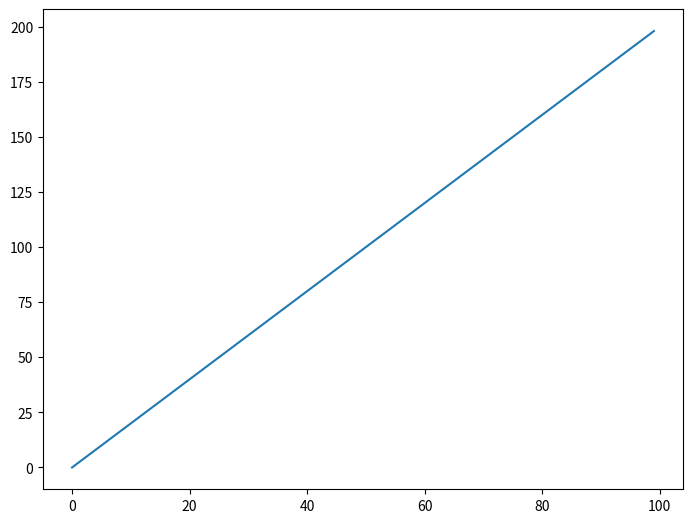
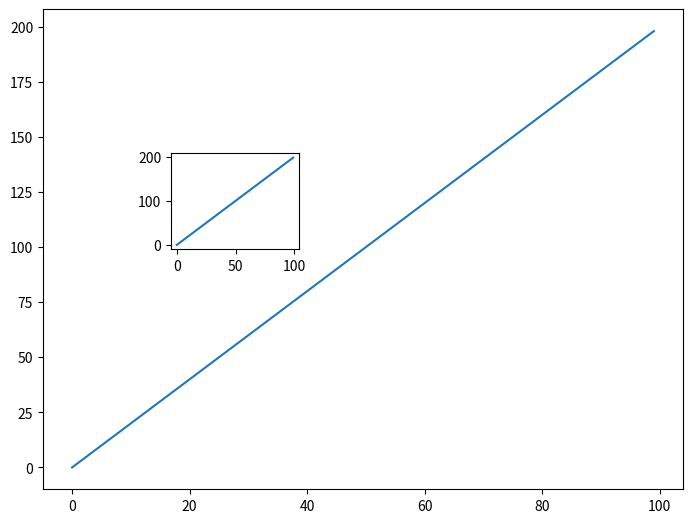
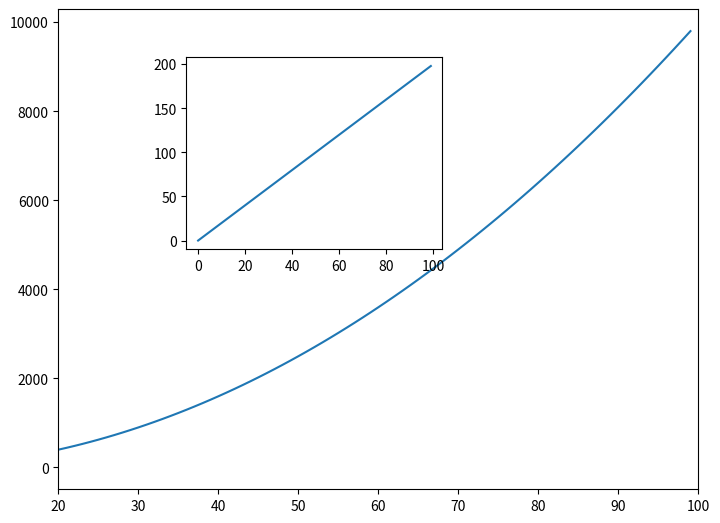
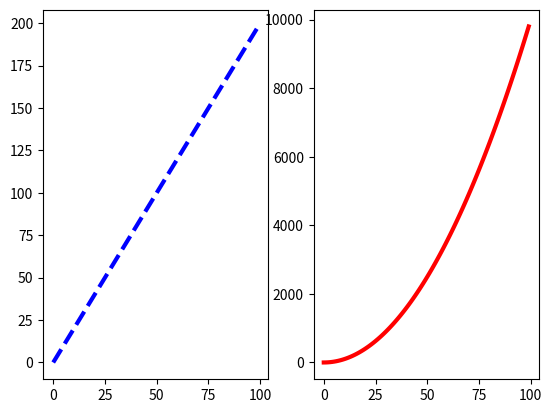
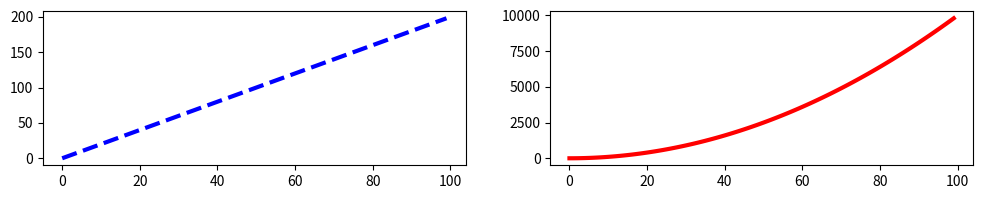

Here is the Python script that generated these plots, in order:
#!/usr/bin/env python
# coding: utf-8

# ___
# 
# <a href='http://www.pieriandata.com'> <img src='../Pierian_Data_Logo.png' /></a>
# ___
# # Matplotlib Exercises 
# 
# Welcome to the exercises for reviewing matplotlib! Take your time with these, Matplotlib can be tricky to understand at first. These are relatively simple plots, but they can be hard if this is your first time with matplotlib, feel free to reference the solutions as you go along.
# 
# Also don't worry if you find the matplotlib syntax frustrating, we actually won't be using it that often throughout the course, we will switch to using seaborn and pandas built-in visualization capabilities. But, those are built-off of matplotlib, which is why it is still important to get exposure to it!
# 
# ** * NOTE: ALL THE COMMANDS FOR PLOTTING A FIGURE SHOULD ALL GO IN THE SAME CELL. SEPARATING THEM OUT INTO MULTIPLE CELLS MAY CAUSE NOTHING TO SHOW UP. * **
# 
# # Exercises
# 
# Follow the instructions to recreate the plots using this data:
# 
# ## Data

# In[13]:


import numpy as np
x = np.arange(0,100)
y = x*2
z = x**2


# ** Import matplotlib.pyplot as plt and set %matplotlib inline if you are using the jupyter notebook. What command do you use if you aren't using the jupyter notebook?**

# In[1]:


import matplotlib.pyplot as plt


# ## Exercise 1
# 
# ** Follow along with these steps: **
# * ** Create a figure object called fig using plt.figure() **
# * ** Use add_axes to add an axis to the figure canvas at [0,0,1,1]. Call this new axis ax. **
# * ** Plot (x,y) on that axes and set the labels and titles to match the plot below:**

# In[3]:


fig=plt.figure()
axes=fig.add_axes([0,0,1,1])
axes.plot(x,y)


# ## Exercise 2
# ** Create a figure object and put two axes on it, ax1 and ax2. Located at [0,0,1,1] and [0.2,0.5,.2,.2] respectively.**

# In[4]:


fig1=plt.figure()
axes1=fig1.add_axes([0,0,1,1])
axes2=fig1.add_axes([0.2,0.5,0.2,0.2])


# ** Now plot (x,y) on both axes. And call your figure object to show it.**

# In[7]:


axes1.plot(x,y)
axes2.plot(x,y)
fig1


# ## Exercise 3
# 
# ** Create the plot below by adding two axes to a figure object at [0,0,1,1] and [0.2,0.5,.4,.4]**

# In[15]:


fig2=plt.figure()
ax1=fig2.add_axes([0,0,1,1])
ax2=fig2.add_axes([0.2,0.5,0.4,0.4])


# ** Now use x,y, and z arrays to recreate the plot below. Notice the xlimits and y limits on the inserted plot:**

# In[17]:


# x=np.array([20,40,60,80,100])
# y=np.array([40,41,42,43,44])
# z=np.array([2000,4000,6000,8000,10000])
ax1.plot(x,z)
ax1.set_xlim(20,100)
ax2.plot(x,y)
fig2


# ## Exercise 4
# 
# ** Use plt.subplots(nrows=1, ncols=2) to create the plot below.**

# In[18]:


fig3,axes3=plt.subplots(nrows=1,ncols=2)


# ** Now plot (x,y) and (x,z) on the axes. Play around with the linewidth and style**

# In[20]:


axes3[0].plot(x,y,linestyle="--",color="blue",linewidth=3)
axes3[1].plot(x,z,linestyle="solid",color="red",linewidth=3)
fig3


# ** See if you can resize the plot by adding the figsize() argument in plt.subplots() are copying and pasting your previous code.**

# In[24]:


fig3,axes3=plt.subplots(nrows=1,ncols=2,figsize=(12,2))
axes3[0].plot(x,y,linestyle="--",color="blue",linewidth=3)
axes3[1].plot(x,z,linestyle="solid",color="red",linewidth=3)


# # Great Job!
